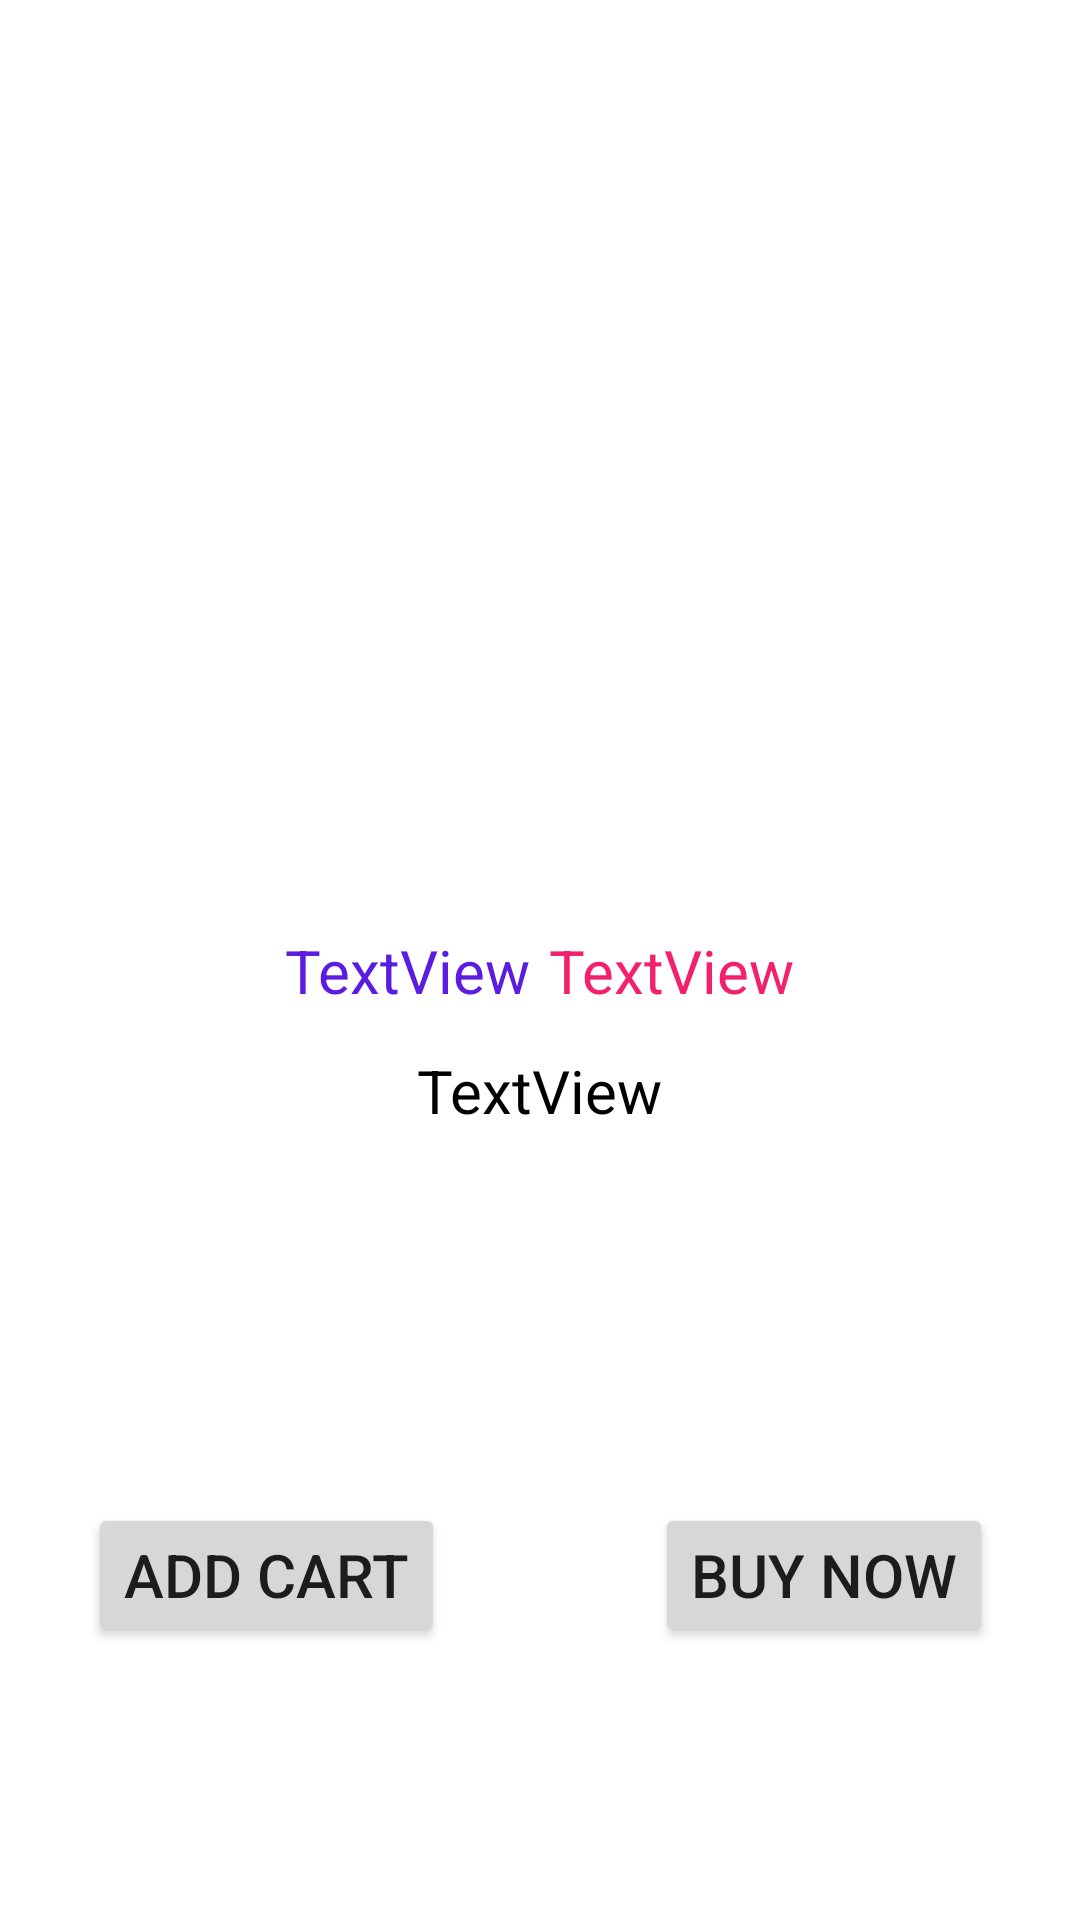

The Android layout XML behind this screen, and the referenced resources:
<!-- AndroidManifest.xml: application theme Theme.ECommerceDucat -->
<!-- res/layout/activity_home2_page.xml -->
<?xml version="1.0" encoding="utf-8"?>
<androidx.constraintlayout.widget.ConstraintLayout xmlns:android="http://schemas.android.com/apk/res/android"
    xmlns:app="http://schemas.android.com/apk/res-auto"
    xmlns:tools="http://schemas.android.com/tools"
    android:layout_width="match_parent"
    android:layout_height="match_parent"
    tools:context=".Home2Page">

    <ImageView
        android:id="@+id/img_home2"
        android:layout_width="150dp"
        android:layout_height="170dp"
        android:layout_marginTop="100dp"
        app:layout_constraintEnd_toEndOf="parent"
        app:layout_constraintStart_toStartOf="parent"
        app:layout_constraintTop_toTopOf="parent" />

    <TextView
        android:id="@+id/tv_name_home2"
        android:layout_width="wrap_content"
        android:textColor="#5A1CE1"
        android:textSize="20sp"
        android:layout_height="wrap_content"
        android:layout_marginStart="95dp"
        android:layout_marginTop="40dp"
        android:text="TextView"
        app:layout_constraintStart_toStartOf="parent"
        app:layout_constraintTop_toBottomOf="@+id/img_home2" />

    <TextView
        android:id="@+id/tv_color_home2"
        android:layout_width="wrap_content"
        android:textColor="#F3216B"
        android:textSize="20sp"
        android:layout_height="wrap_content"
        android:layout_marginTop="40dp"
        android:layout_marginEnd="95dp"
        android:text="TextView"
        app:layout_constraintEnd_toEndOf="parent"
        app:layout_constraintTop_toBottomOf="@+id/img_home2" />

    <TextView
        android:id="@+id/tv_price_home2"
        android:layout_width="wrap_content"
        android:layout_height="wrap_content"
        android:layout_marginTop="80dp"
        android:textSize="20sp"
        android:textColor="@color/black"
        android:text="TextView"
        app:layout_constraintEnd_toEndOf="parent"
        app:layout_constraintStart_toStartOf="parent"
        app:layout_constraintTop_toBottomOf="@+id/img_home2" />

    <Button
        android:id="@+id/btn_AddCart"
        android:layout_width="wrap_content"
        android:layout_height="wrap_content"
        android:layout_marginStart="50dp"
        android:layout_marginTop="164dp"
        android:layout_marginEnd="35dp"
        android:text="Add Cart"
        android:textSize="20sp"
        app:layout_constraintEnd_toStartOf="@+id/btn_BuyNow"
        app:layout_constraintStart_toStartOf="parent"
        app:layout_constraintTop_toBottomOf="@+id/tv_name_home2" />

    <Button
        android:id="@+id/btn_BuyNow"
        android:layout_width="wrap_content"
        android:layout_height="wrap_content"
        android:layout_marginStart="35dp"
        android:layout_marginTop="164dp"
        android:layout_marginEnd="50dp"
        android:text="Buy Now"
        android:textSize="20sp"
        app:layout_constraintEnd_toEndOf="parent"
        app:layout_constraintStart_toEndOf="@+id/btn_AddCart"
        app:layout_constraintTop_toBottomOf="@+id/tv_color_home2" />
</androidx.constraintlayout.widget.ConstraintLayout>
<!-- resources referenced by this layout -->
<resources>
  <style name="Theme.ECommerceDucat" parent="Theme.MaterialComponents.DayNight.DarkActionBar">
          
          <item name="colorPrimary">@color/purple_500</item>
          <item name="colorPrimaryVariant">@color/purple_700</item>
          <item name="colorOnPrimary">@color/white</item>
          
          <item name="colorSecondary">@color/teal_200</item>
          <item name="colorSecondaryVariant">@color/teal_700</item>
          <item name="colorOnSecondary">@color/black</item>
          
          <item name="android:statusBarColor">?attr/colorPrimaryVariant</item>
          
      </style>
  <!-- not gathered from this repository: default colours our renderer supplied (Android Studio template values) -->
  <color name="purple_500">#FF6200EE</color>
  <color name="purple_700">#FF3700B3</color>
  <color name="teal_200">#FF03DAC5</color>
  <color name="teal_700">#FF018786</color>
  <color name="black">#FF000000</color>
  <color name="white">#FFFFFFFF</color>
</resources>
